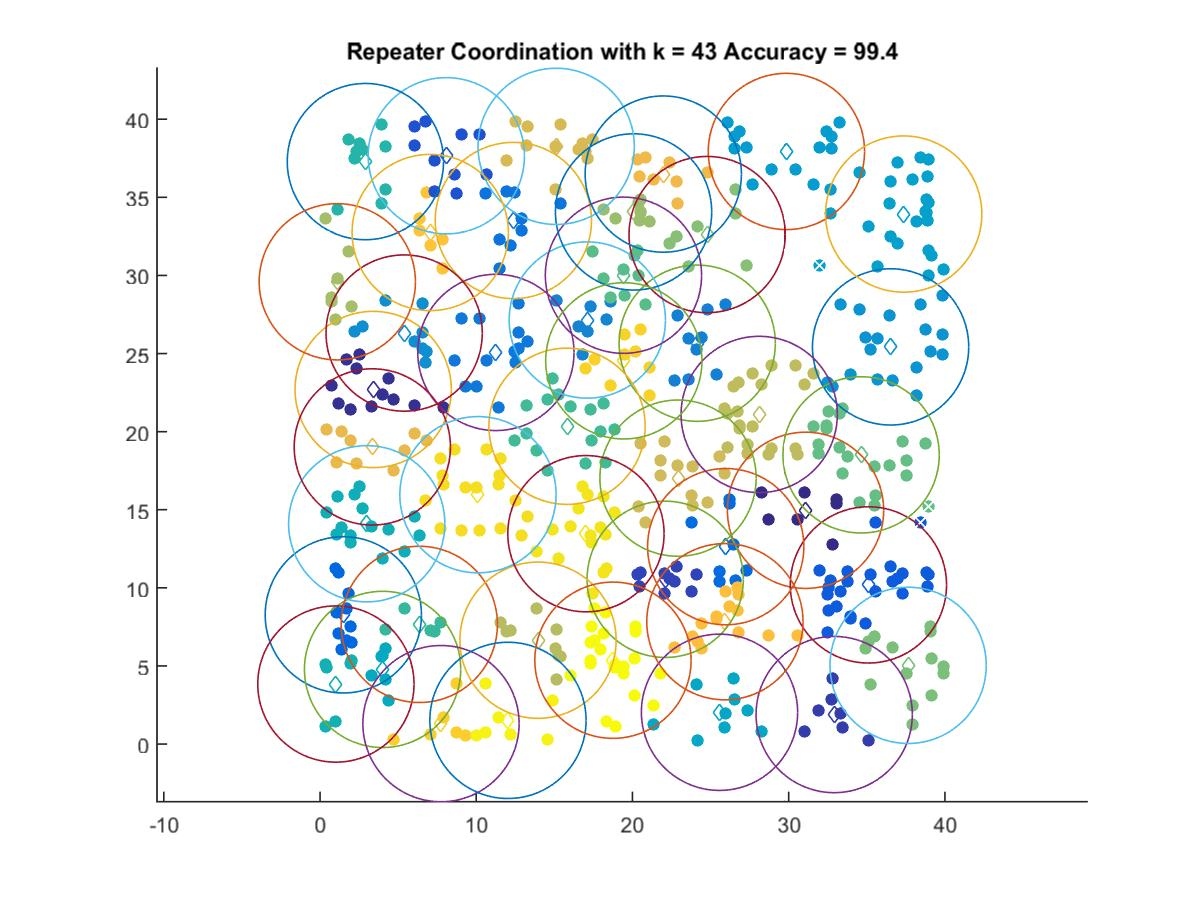

Source data for this figure (header and first rows):
31.076, 14.965
3.404, 22.7
32.91, 1.891
22.09, 10.55
8.084, 37.66
35.1, 10.19
1.492, 8.273
25.97, 12.64
12.38, 33.51
11.26, 25.07
24.14, 25.66
17.11, 27.14
5.385, 26.31
36.52, 25.42
29.85, 37.93
37.36, 33.92
25.57, 2.037
4.005, 4.781
2.99, 14.1
1.016, 3.845
2.905, 37.28
6.355, 7.663
15.81, 20.34
19.42, 30.01
34.63, 18.51
37.64, 5.041
24.78, 32.61
20.07, 34.06
1.106, 29.59
13.95, 6.651
28.11, 21.1
22.91, 17.02
15.12, 38.26
3.348, 19.02
21.97, 36.48
25.91, 7.834
7.054, 32.74
7.743, 1.311
19.45, 24.53
10.11, 15.96
17.02, 13.47
12.03, 1.519
18.75, 5.369
